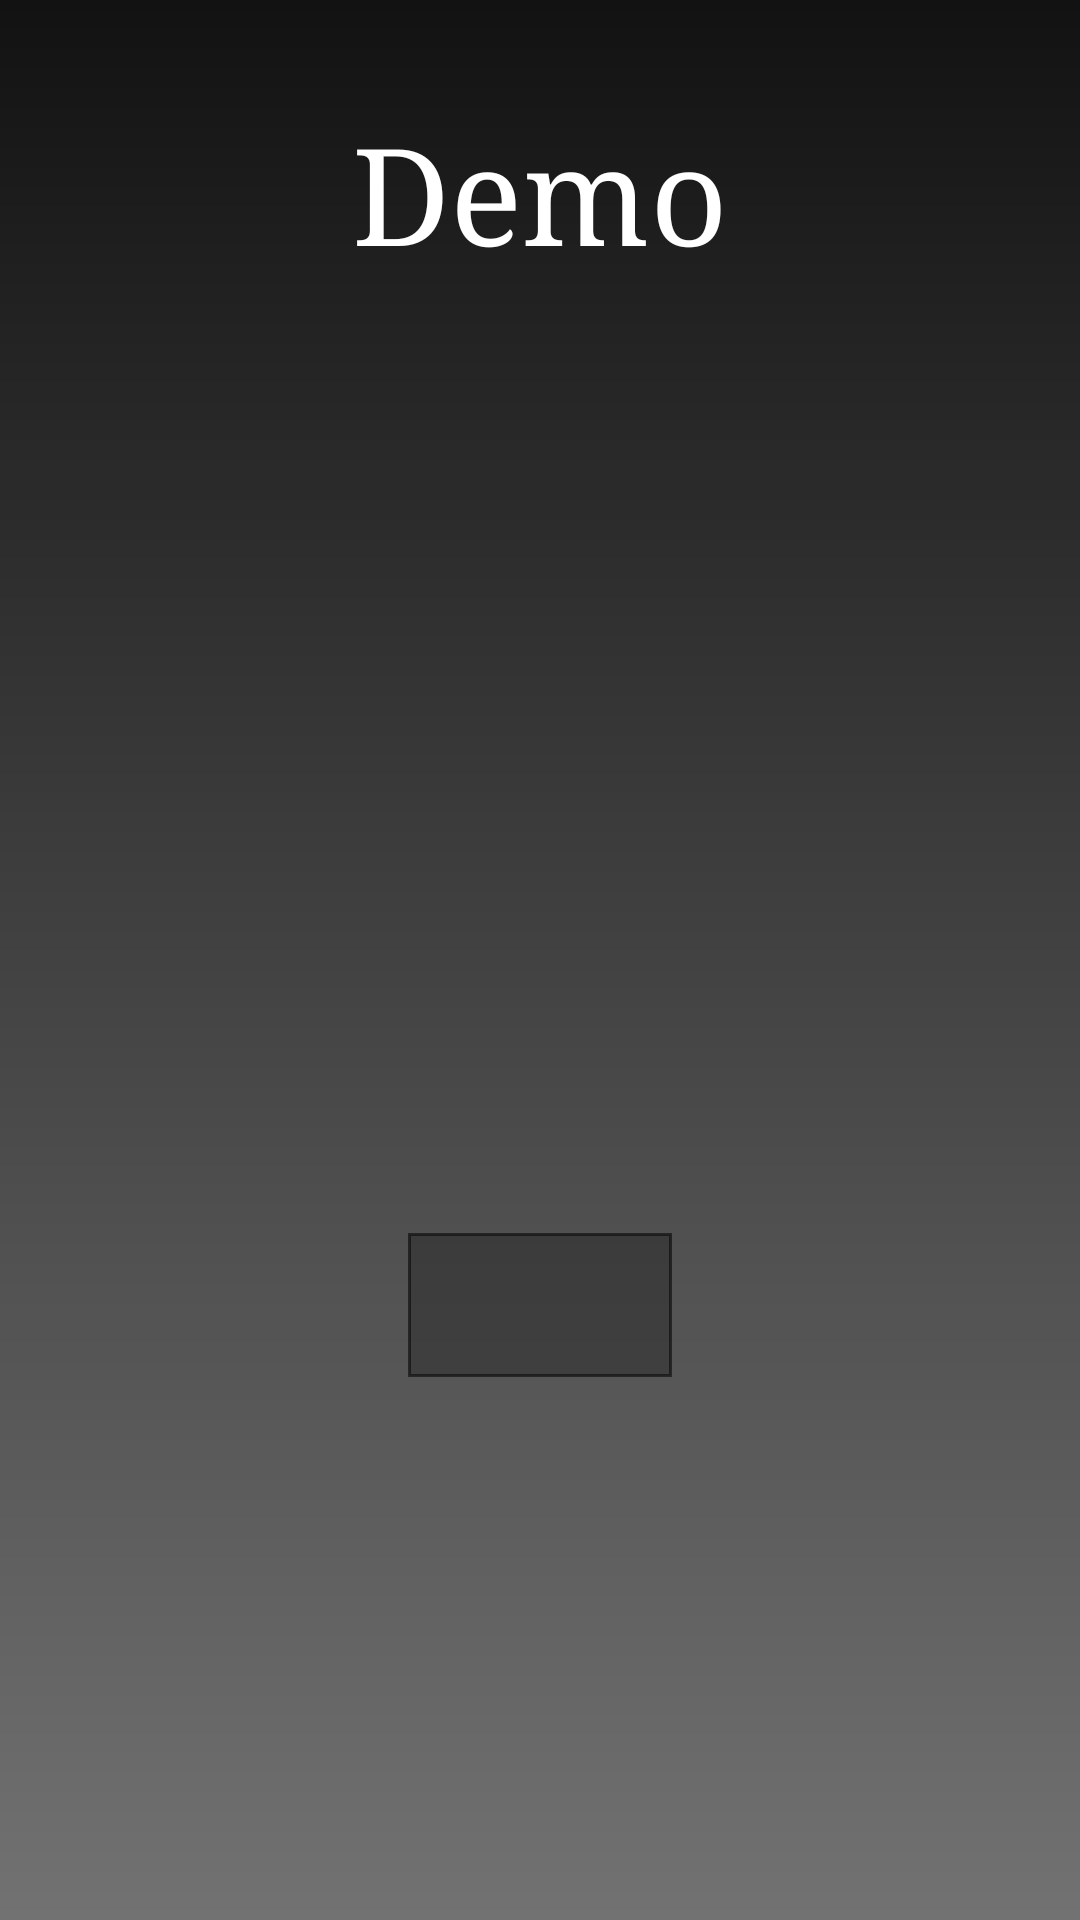

Reconstruct the res/layout file that produces this screen, plus the resources it refers to.
<!-- AndroidManifest.xml: application theme Theme.MyApp -->
<!-- res/layout/view_error.xml -->
<?xml version="1.0" encoding="utf-8"?>
<RelativeLayout xmlns:android="http://schemas.android.com/apk/res/android"
    xmlns:app="http://schemas.android.com/apk/res-auto"
    xmlns:tools="http://schemas.android.com/tools"
    android:layout_width="match_parent"
    android:layout_height="match_parent"
    android:orientation="horizontal">

    <LinearLayout
        android:id="@+id/errorContentView"
        android:layout_width="match_parent"
        android:layout_height="match_parent"
        android:background="@drawable/dark_to_light_bg"
        android:orientation="vertical"
        android:visibility="visible">

        <FrameLayout
            android:layout_width="match_parent"
            android:layout_height="0dp"
            android:layout_weight="0.2">

            <TextView
                style="@style/whiteMedium"
                android:layout_width="wrap_content"
                android:layout_height="wrap_content"
                android:layout_gravity="center"
                android:textSize="@dimen/text_size_logo"
                android:text="@string/app_name"/>

        </FrameLayout>

        <LinearLayout
            android:layout_width="match_parent"
            android:layout_height="0dp"
            android:gravity="center"
            android:layout_weight="0.8"
            android:orientation="vertical">

            <ImageView
                android:id="@+id/errorIcon"
                android:layout_width="wrap_content"
                android:layout_height="wrap_content"
                tools:ignore="VectorDrawableCompat" />

            <TextView
                android:id="@+id/errorMessageTitle"
                style="@style/whiteMedium"
                android:layout_width="wrap_content"
                android:layout_height="wrap_content"
                android:layout_marginTop="@dimen/large_space"
                android:gravity="center"
                android:padding="@dimen/medium_space" />

            <TextView
                android:id="@+id/errorMessageTextView"
                style="@style/whiteSmall"
                android:layout_width="wrap_content"
                android:layout_height="wrap_content"
                android:layout_margin="@dimen/large_space"
                android:gravity="center"
                android:padding="@dimen/medium_space" />

            <Button
                android:id="@+id/btnTryAgain"
                style="@style/titleTextStyleMediumGray"
                android:layout_width="wrap_content"
                android:layout_height="wrap_content"
                android:layout_margin="@dimen/large_space"
                android:background="@drawable/rectangle"
                android:paddingTop="@dimen/large_space"
                android:paddingBottom="@dimen/large_space"
                android:paddingLeft="@dimen/double_extra_large_space"
                android:paddingRight="@dimen/double_extra_large_space"/>
        </LinearLayout>
    </LinearLayout>

    <LinearLayout
        android:id="@+id/noConnectionLayout"
        android:layout_width="match_parent"
        android:layout_height="match_parent"
        android:background="@drawable/dark_to_light_bg"
        android:clickable="true"
        android:focusable="true"
        android:orientation="vertical"
        android:visibility="gone">

        <FrameLayout
            android:layout_width="match_parent"
            android:layout_height="0dp"
            android:layout_weight="0.2">

            <TextView
                style="@style/whiteMedium"
                android:layout_width="wrap_content"
                android:layout_height="wrap_content"
                android:layout_gravity="center"
                android:textSize="@dimen/text_size_logo"
                android:text="@string/app_name"/>

        </FrameLayout>

        <LinearLayout
            android:layout_width="match_parent"
            android:layout_height="0dp"
            android:gravity="center"
            android:layout_gravity="center"
            android:layout_weight="0.8"
            android:orientation="vertical">

            <ImageView
                android:id="@+id/noConnectionIcon"
                android:layout_width="wrap_content"
                android:layout_height="wrap_content"
                android:layout_marginBottom="@dimen/large_space"
                app:srcCompat="@drawable/ic_no_connection"
                tools:ignore="VectorDrawableCompat" />

            <TextView
                android:id="@+id/connectionMessageTitle"
                style="@style/whiteLarge"
                android:layout_width="wrap_content"
                android:layout_height="wrap_content"
                android:layout_margin="@dimen/medium_space"
                android:text="@string/no_internet_connection" />

            <TextView
                android:id="@+id/connectionMessageSubTitle"
                style="@style/whiteSmall"
                android:layout_width="wrap_content"
                android:layout_height="wrap_content"
                android:layout_marginBottom="@dimen/large_space"
                android:layout_marginTop="@dimen/large_space"
                android:gravity="center"
                android:text="@string/please_check_network" />

            <TextView
                android:id="@+id/networkRetryTextView"
                style="@style/titleTextStyleSmallWhite"
                android:layout_width="wrap_content"
                android:layout_height="wrap_content"
                android:layout_margin="@dimen/double_extra_large_space"
                android:background="@drawable/button_selector"
                android:paddingBottom="@dimen/medium_space"
                android:paddingLeft="@dimen/double_extra_large_space"
                android:paddingRight="@dimen/double_extra_large_space"
                android:paddingTop="@dimen/medium_space"
                android:text="@string/try_again" />
        </LinearLayout>

    </LinearLayout>

</RelativeLayout>
<!-- resources referenced by this layout -->
<resources>
  <dimen name="double_extra_large_space">24dp</dimen>
  <dimen name="large_space">12dp</dimen>
  <dimen name="medium_space">6dp</dimen>
  <dimen name="text_size_logo">45sp</dimen>
  <!-- drawable button_selector (drawable) -->
  <?xml version="1.0" encoding="utf-8"?>
  <selector xmlns:android="http://schemas.android.com/apk/res/android">
      <item
          android:drawable="@color/light_gray"
          android:state_pressed="true" />
      <item
          android:drawable="@drawable/rectangle"  />
  </selector>
  <!-- drawable dark_to_light_bg (drawable) -->
  <shape xmlns:android="http://schemas.android.com/apk/res/android" android:shape="rectangle" >
      <gradient
          android:type="linear"
          android:startColor="@color/end_color"
          android:endColor="@color/start_color"
          android:angle="90"/>
  </shape>
  <!-- drawable ic_no_connection: vector/xml drawable (drawable, 2133 chars, omitted) -->
  <!-- drawable rectangle (drawable) -->
  <?xml version="1.0" encoding="utf-8"?>
  <shape xmlns:android="http://schemas.android.com/apk/res/android"
      android:shape="rectangle">
  
      <stroke
          android:width="1dp"
          android:color="@color/end_color" />
      <padding
          android:bottom="1dp"
          android:left="1dp"
          android:right="1dp"
          android:top="1dp"/>
  
      <solid android:color="@color/dark_gray" />
  
  </shape>
  <string name="app_name">Demo</string>
  <string name="no_internet_connection">Internet Error</string>
  <string name="please_check_network">Please check your internet connection.\\nAnd try again once you got network</string>
  <string name="try_again">Try Again</string>
  <style name="titleTextStyleMediumGray" parent="Theme.MyApp">
          <item name="android:textColor">@color/white</item>
          <item name="android:textAppearance">?android:attr/textAppearanceMedium</item>
          <item name="android:textColorHint">@color/white</item>
      </style>
  <style name="titleTextStyleSmallWhite" parent="Theme.MyApp">
          <item name="android:textColor">@color/white</item>
          <item name="android:textAppearance">?android:attr/textAppearanceSmall</item>
      </style>
  <style name="whiteLarge" parent="Theme.MyApp">
          <item name="android:textAppearance">?android:attr/textAppearanceLarge</item>
          <item name="android:textColor">@color/white</item>
      </style>
  <style name="whiteMedium" parent="Theme.MyApp">
          <item name="android:textAppearance">?android:attr/textAppearanceMedium</item>
          <item name="android:textColor">@color/white</item>
          <item name="android:textColorHint">@color/snow_white</item>
      </style>
  <style name="whiteSmall" parent="Theme.MyApp">
          <item name="android:textAppearance">?android:attr/textAppearanceSmall</item>
          <item name="android:textColor">@color/white</item>
      </style>
  <style name="Theme.MyApp" parent="Theme.AppCompat.Light.NoActionBar">
          <item name="colorPrimary">@color/colorPrimary</item>
          <item name="colorPrimaryDark">@color/colorPrimaryDark</item>
          <item name="colorAccent">@color/colorAccent</item>
          <item name="android:windowNoTitle">true</item>
          <item name="android:typeface">serif</item>
          <item name="windowActionBar">false</item>
          <item name="windowNoTitle">true</item>
      </style>
  <color name="light_gray">#ededed</color>
  <color name="end_color">#8B000000</color>
  <color name="start_color">#ED000000</color>
  <color name="dark_gray">#43000000</color>
  <color name="white">#FFFFFF</color>
  <color name="snow_white">#FFFAFA</color>
  <color name="colorPrimary">#ED000000</color>
  <color name="colorPrimaryDark">#8B000000</color>
  <color name="colorAccent">#43000000</color>
</resources>
